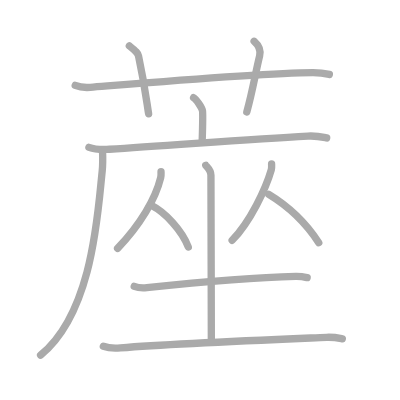
t = 0.00 s
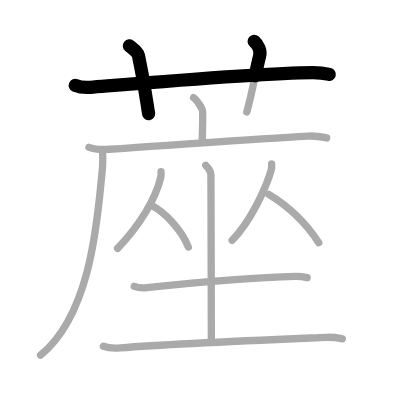
t = 2.50 s
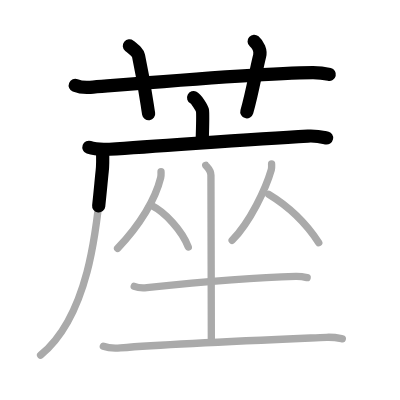
t = 5.25 s
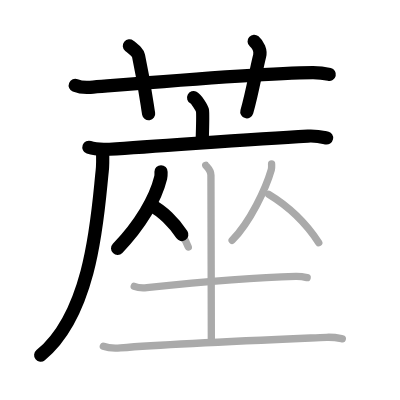
t = 7.75 s
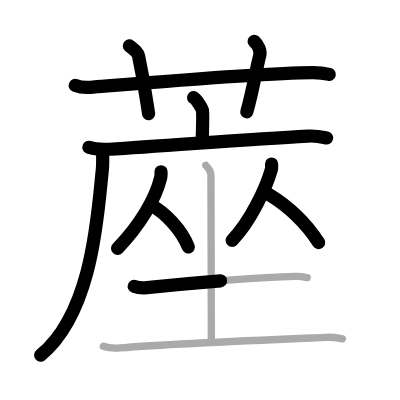
t = 10.50 s
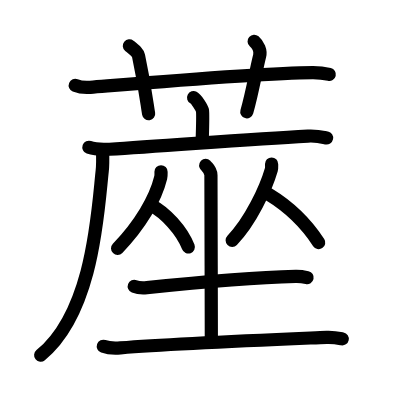
t = 13.00 s

The animated SVG that drew these frames (rendered in a browser with its animation timeline set to each time). Animation: 13 SMIL elements (animate=13); one cycle of 13.00 s.

<?xml version="1.0" standalone="no"?>
<!DOCTYPE svg PUBLIC "-//W3C//DTD SVG 1.1//EN"   "http://www.w3.org/Graphics/SVG/1.1/DTD/svg11.dtd">
<svg width="400px" height="400px"  version="1.1" xmlns="http://www.w3.org/2000/svg">
  <defs>
    <marker id="Triangle" viewBox="0 0 10 10" refX="0" refY="5" markerUnits="strokeWidth" markerWidth="3" style="stroke-opacity:0%;fill:#aaaaaa;" markerHeight="2" orient="auto">
      <path d="M 0 0 L 10 5 L 0 10 z" />
    </marker>
    
    <marker id="Arrow" viewBox="0 0 10 10" refX="5" refY="5" markerUnits="strokeWidth" markerWidth="1.8" style="stroke-opacity:0%;fill:#770000;" markerHeight="2" orient="auto">
      <path d="M 0 4 L 6 4 L 4 1 L 10 5 L 4 9 L 6 6 L 0 6 z" />
        <circle cx="5" cy="5" r="5" />
      </marker>
    
    <marker id="TriangleRed" viewBox="0 0 10 10" refX="0" refY="5" markerUnits="strokeWidth" markerWidth="3" style="stroke-opacity:0%;fill:#CC0000;" markerHeight="2" orient="auto">
      <path d="M 0 0 L 10 5 L 0 10 z" />
    </marker>
    
    <marker id="ArrowRed" viewBox="0 0 10 10" refX="5" refY="5" markerUnits="strokeWidth" markerWidth="1.8" style="stroke-opacity:0%;fill:#CC0000;" markerHeight="2" orient="auto">
      <path d="M 0 4 L 6 4 L 4 1 L 10 5 L 4 9 L 6 6 L 0 6 z" />
        <circle cx="5" cy="5" r="5" />
      </marker>
    
  </defs>
  
  <path style="fill:#ffffff; fill-opacity:100%; fill-rule:evenodd; stroke-width:0;" d="M 0 0 L 400px 0 L 400px 400px L 0 400px L 0 0" />

  <g transform="scale(3.6697247706422 3.6697247706422)">
<path style="fill:none; fill-opacity:0%; fill-rule:evenodd; stroke:#aaaaaa; stroke-opacity:100%; stroke-width: 1.5pt; stroke-linejoin:round; stroke-linecap:round;" d="M20.5 23.27c1.29 0.53 2.8 0.63 4.1 0.53c11.9-0.96 46.9-3.96 60.62-4.03c2.16-0.01 3.45 0.25 4.53 0.51"></path>
<path style="fill:none; fill-opacity:0%; fill-rule:evenodd; stroke:#aaaaaa; stroke-opacity:100%; stroke-width: 1.5pt; stroke-linejoin:round; stroke-linecap:round;" d="M35.25 12.5c1.75 1.43 2.31 1.87 2.5 2.75C39.5 23.5 40 28 40.5 31"></path>
<path style="fill:none; fill-opacity:0%; fill-rule:evenodd; stroke:#aaaaaa; stroke-opacity:100%; stroke-width: 1.5pt; stroke-linejoin:round; stroke-linecap:round;" d="M69.25 11.25c1.12 1 1.87 2.52 1.5 4c-1.12 4.5-1.88 9.5-3.5 15.25"></path>
<path style="fill:none; fill-opacity:0%; fill-rule:evenodd; stroke:#aaaaaa; stroke-opacity:100%; stroke-width: 1.5pt; stroke-linejoin:round; stroke-linecap:round;" d="M52.75 26.61c0.73 0.37 2.28 2.78 2.42 3.52c0.15 0.74 0.08 3.48-0.07 8.12"></path>
<path style="fill:none; fill-opacity:0%; fill-rule:evenodd; stroke:#aaaaaa; stroke-opacity:100%; stroke-width: 1.5pt; stroke-linejoin:round; stroke-linecap:round;" d="M24.23 40.15c1.46 0.52 4.15 0.61 5.61 0.52c15.22-0.87 36.66-2.67 54.06-3.59c2.43-0.13 3.9 0.25 5.12 0.51"></path>
<path style="fill:none; fill-opacity:0%; fill-rule:evenodd; stroke:#aaaaaa; stroke-opacity:100%; stroke-width: 1.5pt; stroke-linejoin:round; stroke-linecap:round;" d="M27.95 41.32c0.05 1.32 0.1 3.4-0.1 5.29c-1.2 11.14-2.48 38.48-16.79 50.18"></path>
<path style="fill:none; fill-opacity:0%; fill-rule:evenodd; stroke:#aaaaaa; stroke-opacity:100%; stroke-width: 1.5pt; stroke-linejoin:round; stroke-linecap:round;" d="M43.88 46.8c0 0.53 0.06 0.97-0.09 1.59c-1.4 5.76-5.6 12.92-11.75 19.28"></path>
<path style="fill:none; fill-opacity:0%; fill-rule:evenodd; stroke:#aaaaaa; stroke-opacity:100%; stroke-width: 1.5pt; stroke-linejoin:round; stroke-linecap:round;" d="M41.33 56.02c3.61 1.83 8.22 6.68 9.98 11.29"></path>
<path style="fill:none; fill-opacity:0%; fill-rule:evenodd; stroke:#aaaaaa; stroke-opacity:100%; stroke-width: 1.5pt; stroke-linejoin:round; stroke-linecap:round;" d="M74.01 44.7c0 0.52 0.08 0.97-0.08 1.55c-1.47 5.07-5.67 14.11-10.67 19.23"></path>
<path style="fill:none; fill-opacity:0%; fill-rule:evenodd; stroke:#aaaaaa; stroke-opacity:100%; stroke-width: 1.5pt; stroke-linejoin:round; stroke-linecap:round;" d="M73.24 52.97c5.76 3.49 10.18 7.87 13.62 13.16"></path>
<path style="fill:none; fill-opacity:0%; fill-rule:evenodd; stroke:#aaaaaa; stroke-opacity:100%; stroke-width: 1.5pt; stroke-linejoin:round; stroke-linecap:round;" d="M36.58 78.02c0.9 0.35 2.55 0.44 3.44 0.35c11.54-1.19 28.91-2.75 40.54-3.06c1.5-0.04 2.39 0.17 3.14 0.34"></path>
<path style="fill:none; fill-opacity:0%; fill-rule:evenodd; stroke:#aaaaaa; stroke-opacity:100%; stroke-width: 1.5pt; stroke-linejoin:round; stroke-linecap:round;" d="M56.06 45.06c0.1 0.23 1.42 1.22 1.42 2.71c0 9.59 0.11 32.43 0.11 45.11"></path>
<path style="fill:none; fill-opacity:0%; fill-rule:evenodd; stroke:#aaaaaa; stroke-opacity:100%; stroke-width: 1.5pt; stroke-linejoin:round; stroke-linecap:round;" d="M28.16 94.37c1.21 0.43 3.44 0.53 4.65 0.43c15.02-1.21 42.79-2.31 56.22-2.88c2.02-0.08 3.23 0.21 4.25 0.42"></path>

<path style="fill:none; fill-opacity:0%; fill-rule:evenodd; stroke:#000000; stroke-opacity:100%; stroke-width: 2.7pt; stroke-linejoin:round; stroke-linecap:round;" d="M20.5 23.27c1.29 0.53 2.8 0.63 4.1 0.53c11.9-0.96 46.9-3.96 60.62-4.03c2.16-0.01 3.45 0.25 4.53 0.51" pathLength="100" stroke-dashoffset="100" stroke-dasharray="100 105"><animate id="dashAnim1" attributeName="stroke-dashoffset" from="100" to="0" dur="1s" calcMode="linear" fill="freeze"/></path>
<path style="fill:none; fill-opacity:0%; fill-rule:evenodd; stroke:#000000; stroke-opacity:100%; stroke-width: 2.7pt; stroke-linejoin:round; stroke-linecap:round;" d="M35.25 12.5c1.75 1.43 2.31 1.87 2.5 2.75C39.5 23.5 40 28 40.5 31" pathLength="100" stroke-dashoffset="100" stroke-dasharray="100 105"><animate id="dashAnim2" attributeName="stroke-dashoffset" from="100" to="0" dur="1s" calcMode="linear" begin="dashAnim1.end" fill="freeze"/></path>
<path style="fill:none; fill-opacity:0%; fill-rule:evenodd; stroke:#000000; stroke-opacity:100%; stroke-width: 2.7pt; stroke-linejoin:round; stroke-linecap:round;" d="M69.25 11.25c1.12 1 1.87 2.52 1.5 4c-1.12 4.5-1.88 9.5-3.5 15.25" pathLength="100" stroke-dashoffset="100" stroke-dasharray="100 105"><animate id="dashAnim3" attributeName="stroke-dashoffset" from="100" to="0" dur="1s" calcMode="linear" begin="dashAnim2.end" fill="freeze"/></path>
<path style="fill:none; fill-opacity:0%; fill-rule:evenodd; stroke:#000000; stroke-opacity:100%; stroke-width: 2.7pt; stroke-linejoin:round; stroke-linecap:round;" d="M52.75 26.61c0.73 0.37 2.28 2.78 2.42 3.52c0.15 0.74 0.08 3.48-0.07 8.12" pathLength="100" stroke-dashoffset="100" stroke-dasharray="100 105"><animate id="dashAnim4" attributeName="stroke-dashoffset" from="100" to="0" dur="1s" calcMode="linear" begin="dashAnim3.end" fill="freeze"/></path>
<path style="fill:none; fill-opacity:0%; fill-rule:evenodd; stroke:#000000; stroke-opacity:100%; stroke-width: 2.7pt; stroke-linejoin:round; stroke-linecap:round;" d="M24.23 40.15c1.46 0.52 4.15 0.61 5.61 0.52c15.22-0.87 36.66-2.67 54.06-3.59c2.43-0.13 3.9 0.25 5.12 0.51" pathLength="100" stroke-dashoffset="100" stroke-dasharray="100 105"><animate id="dashAnim5" attributeName="stroke-dashoffset" from="100" to="0" dur="1s" calcMode="linear" begin="dashAnim4.end" fill="freeze"/></path>
<path style="fill:none; fill-opacity:0%; fill-rule:evenodd; stroke:#000000; stroke-opacity:100%; stroke-width: 2.7pt; stroke-linejoin:round; stroke-linecap:round;" d="M27.95 41.32c0.05 1.32 0.1 3.4-0.1 5.29c-1.2 11.14-2.48 38.48-16.79 50.18" pathLength="100" stroke-dashoffset="100" stroke-dasharray="100 105"><animate id="dashAnim6" attributeName="stroke-dashoffset" from="100" to="0" dur="1s" calcMode="linear" begin="dashAnim5.end" fill="freeze"/></path>
<path style="fill:none; fill-opacity:0%; fill-rule:evenodd; stroke:#000000; stroke-opacity:100%; stroke-width: 2.7pt; stroke-linejoin:round; stroke-linecap:round;" d="M43.88 46.8c0 0.53 0.06 0.97-0.09 1.59c-1.4 5.76-5.6 12.92-11.75 19.28" pathLength="100" stroke-dashoffset="100" stroke-dasharray="100 105"><animate id="dashAnim7" attributeName="stroke-dashoffset" from="100" to="0" dur="1s" calcMode="linear" begin="dashAnim6.end" fill="freeze"/></path>
<path style="fill:none; fill-opacity:0%; fill-rule:evenodd; stroke:#000000; stroke-opacity:100%; stroke-width: 2.7pt; stroke-linejoin:round; stroke-linecap:round;" d="M41.33 56.02c3.61 1.83 8.22 6.68 9.98 11.29" pathLength="100" stroke-dashoffset="100" stroke-dasharray="100 105"><animate id="dashAnim8" attributeName="stroke-dashoffset" from="100" to="0" dur="1s" calcMode="linear" begin="dashAnim7.end" fill="freeze"/></path>
<path style="fill:none; fill-opacity:0%; fill-rule:evenodd; stroke:#000000; stroke-opacity:100%; stroke-width: 2.7pt; stroke-linejoin:round; stroke-linecap:round;" d="M74.01 44.7c0 0.52 0.08 0.97-0.08 1.55c-1.47 5.07-5.67 14.11-10.67 19.23" pathLength="100" stroke-dashoffset="100" stroke-dasharray="100 105"><animate id="dashAnim9" attributeName="stroke-dashoffset" from="100" to="0" dur="1s" calcMode="linear" begin="dashAnim8.end" fill="freeze"/></path>
<path style="fill:none; fill-opacity:0%; fill-rule:evenodd; stroke:#000000; stroke-opacity:100%; stroke-width: 2.7pt; stroke-linejoin:round; stroke-linecap:round;" d="M73.24 52.97c5.76 3.49 10.18 7.87 13.62 13.16" pathLength="100" stroke-dashoffset="100" stroke-dasharray="100 105"><animate id="dashAnim10" attributeName="stroke-dashoffset" from="100" to="0" dur="1s" calcMode="linear" begin="dashAnim9.end" fill="freeze"/></path>
<path style="fill:none; fill-opacity:0%; fill-rule:evenodd; stroke:#000000; stroke-opacity:100%; stroke-width: 2.7pt; stroke-linejoin:round; stroke-linecap:round;" d="M36.58 78.02c0.9 0.35 2.55 0.44 3.44 0.35c11.54-1.19 28.91-2.75 40.54-3.06c1.5-0.04 2.39 0.17 3.14 0.34" pathLength="100" stroke-dashoffset="100" stroke-dasharray="100 105"><animate id="dashAnim11" attributeName="stroke-dashoffset" from="100" to="0" dur="1s" calcMode="linear" begin="dashAnim10.end" fill="freeze"/></path>
<path style="fill:none; fill-opacity:0%; fill-rule:evenodd; stroke:#000000; stroke-opacity:100%; stroke-width: 2.7pt; stroke-linejoin:round; stroke-linecap:round;" d="M56.06 45.06c0.1 0.23 1.42 1.22 1.42 2.71c0 9.59 0.11 32.43 0.11 45.11" pathLength="100" stroke-dashoffset="100" stroke-dasharray="100 105"><animate id="dashAnim12" attributeName="stroke-dashoffset" from="100" to="0" dur="1s" calcMode="linear" begin="dashAnim11.end" fill="freeze"/></path>
<path style="fill:none; fill-opacity:0%; fill-rule:evenodd; stroke:#000000; stroke-opacity:100%; stroke-width: 2.7pt; stroke-linejoin:round; stroke-linecap:round;" d="M28.16 94.37c1.21 0.43 3.44 0.53 4.65 0.43c15.02-1.21 42.79-2.31 56.22-2.88c2.02-0.08 3.23 0.21 4.25 0.42" pathLength="100" stroke-dashoffset="100" stroke-dasharray="100 105"><animate id="dashAnim13" attributeName="stroke-dashoffset" from="100" to="0" dur="1s" calcMode="linear" begin="dashAnim12.end" fill="freeze"/></path>

</g>

</svg>  
          
